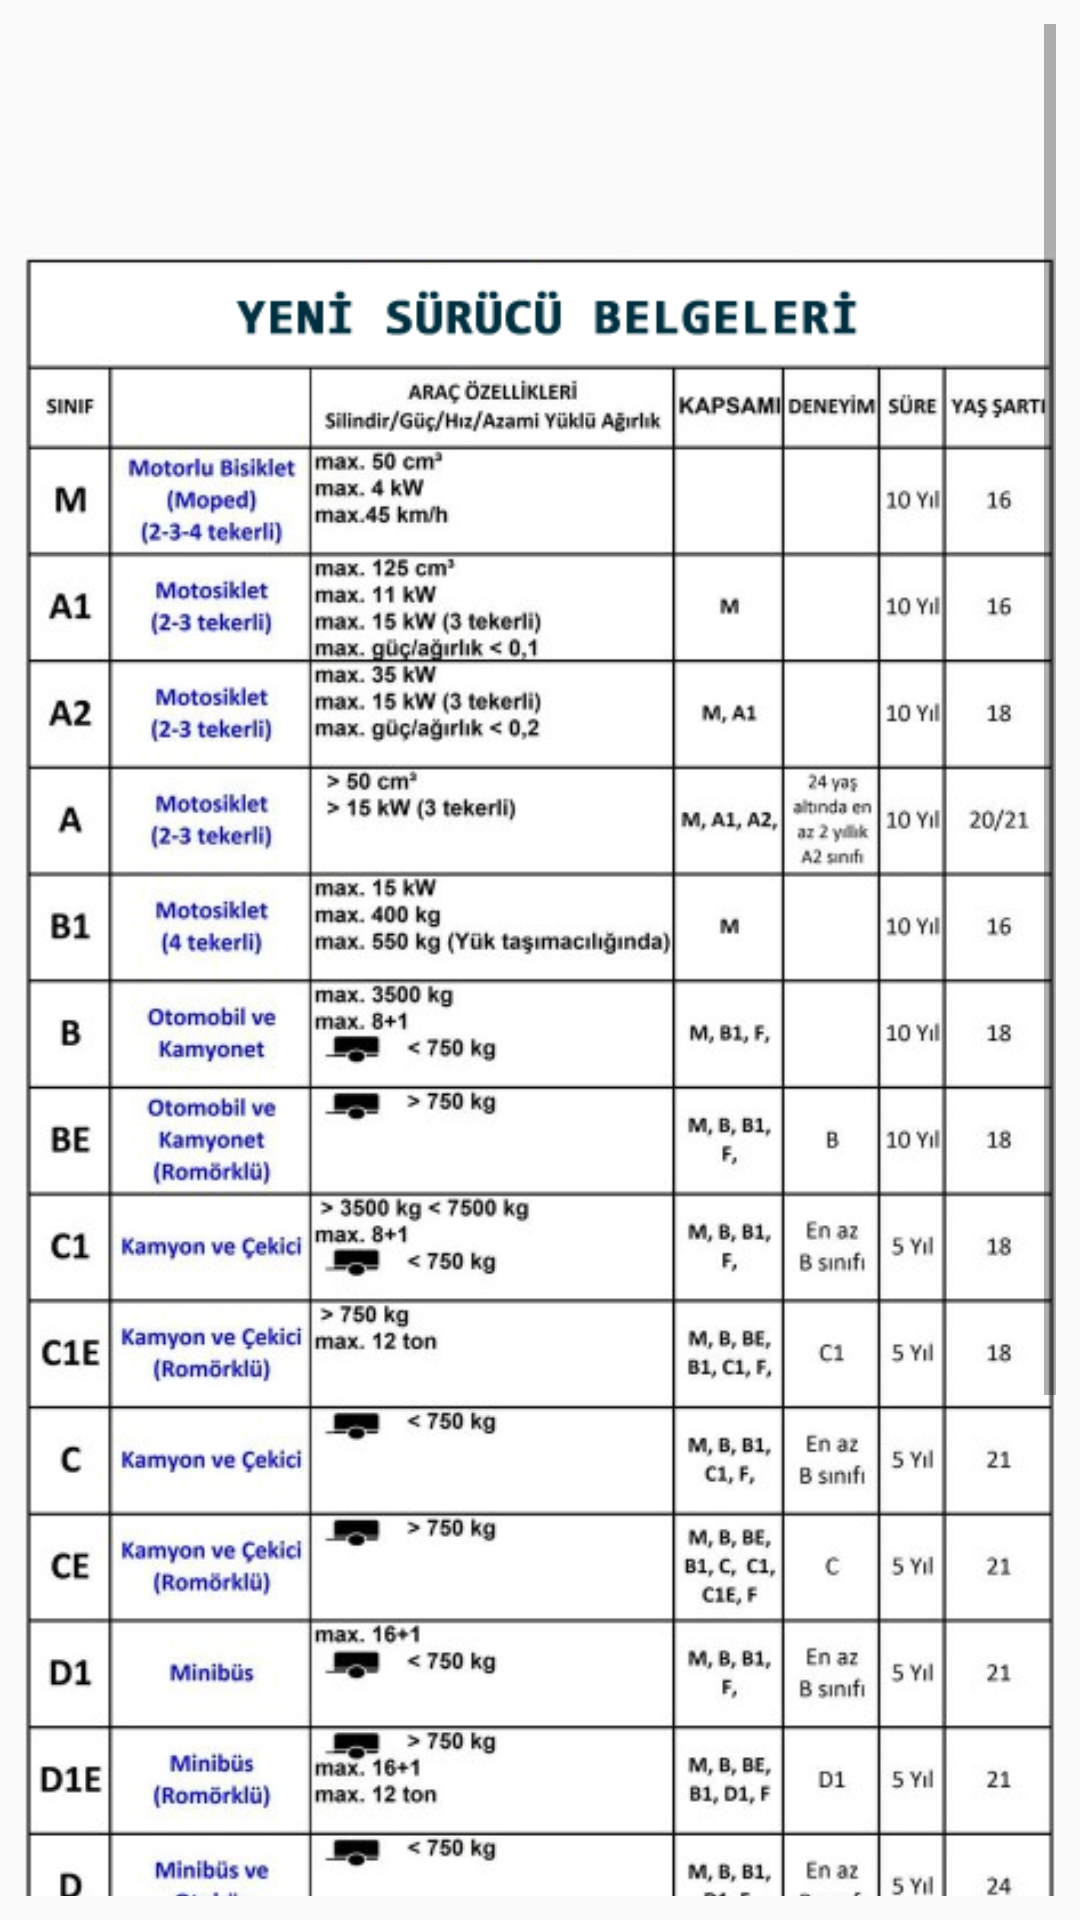

Reconstruct the res/layout file that produces this screen, plus the resources it refers to.
<!-- AndroidManifest.xml: application theme AppTheme -->
<!-- res/layout/activity_surucu_belgeleri.xml -->
<?xml version="1.0" encoding="utf-8"?>
<android.support.constraint.ConstraintLayout xmlns:android="http://schemas.android.com/apk/res/android"
    xmlns:app="http://schemas.android.com/apk/res-auto"
    xmlns:tools="http://schemas.android.com/tools"
    android:layout_width="match_parent"
    android:layout_height="match_parent"
    tools:context=".SurucuBelgeleri">

    <ScrollView
        android:id="@+id/scrollView16"
        android:layout_width="0dp"
        android:layout_height="0dp"
        android:layout_marginStart="8dp"
        android:layout_marginLeft="8dp"
        android:layout_marginTop="8dp"
        android:layout_marginEnd="8dp"
        android:layout_marginRight="8dp"
        android:layout_marginBottom="8dp"
        app:layout_constraintBottom_toBottomOf="parent"
        app:layout_constraintEnd_toEndOf="parent"
        app:layout_constraintStart_toStartOf="parent"
        app:layout_constraintTop_toTopOf="parent">


        <ImageView
            android:id="@+id/imageView4"
            android:layout_width="match_parent"
            android:layout_gravity="center"
            android:layout_height="wrap_content"
            android:layout_marginTop="100dp"
            app:srcCompat="@drawable/ehliyetsiniflari" />
    </ScrollView>


</android.support.constraint.ConstraintLayout>
<!-- resources referenced by this layout -->
<resources>
  <!-- drawable ehliyetsiniflari: png bitmap (drawable, 584433 bytes) -->
  <style name="AppTheme" parent="Theme.AppCompat.Light.DarkActionBar">
          
          <item name="colorPrimary">@color/Coral</item>
          <item name="colorPrimaryDark">@color/colorPrimaryDark</item>
          <item name="colorAccent">@color/Blue</item>
      </style>
  <!-- not gathered from this repository: default colours our renderer supplied (Android Studio template values) -->
  <color name="colorPrimaryDark">#FF3700B3</color>
</resources>
